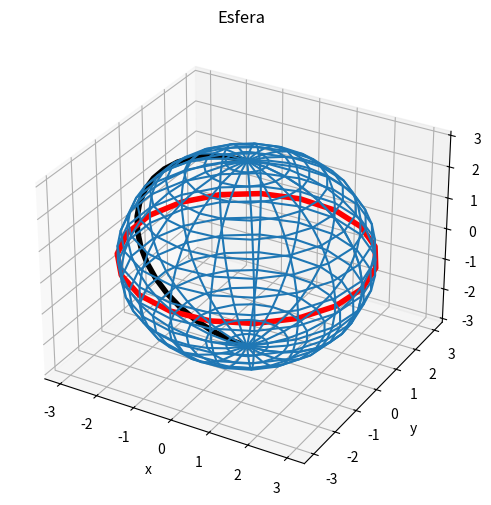

Reproduce this figure in Python.
# -*- coding: utf-8 -*-
"""UNIVERSIDAD AUTÓNOMA DEL ESTADO DE MÉXICO
CU UAEM ZUMPANGO 
UA: 
Tema: 
Alumno: Keren Mitsue Ramírez Vergara
Profesor: 
Descripción: 

Created on Fri Oct  7 17:11:45 2022

@author: KerenMitsue
"""
from numpy import cos, sin, linspace, pi, meshgrid
import matplotlib.pyplot as plt

u = linspace(0,2*pi,20)
v = linspace(0,pi,20)
a = 3

U,V = meshgrid(u,v)
X = a*cos(U)*sin(V)
Y = a*sin(U)*sin(V)
Z = a*cos(V)
v0 = pi/2
u0 = pi

x = a*cos(u0)*sin(v)
y = a*sin(u0)*sin(v)
z = a*cos(v)

x1 = a*cos(u)*sin(v0)
y1 = a*sin(u)*sin(v0)
z1 = a*cos(v0)

fig = plt.figure(figsize=[6,6])
ax = fig.add_subplot(projection='3d')
ax.set_title('Esfera')
ax.set_xlabel('x')
ax.set_ylabel('y')
ax.set_zlabel('z')

ax.plot3D(x,y,z,linewidth=4, color='black')
ax.plot3D(x1,y1,z1,linewidth=4, color='red')
ax.plot_wireframe(X,Y,Z)
plt.show()


